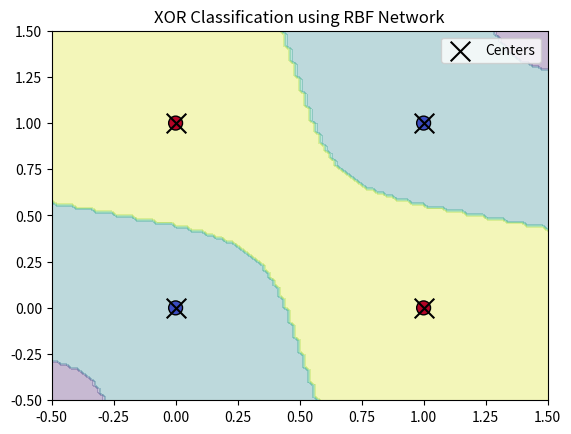

Python code for this plot: (Note: this script raises an exception after producing the figure.)
import numpy as np
import matplotlib.pyplot as plt

# Step 1: Define XOR Dataset
X = np.array([[0, 0], [0, 1], [1, 0], [1, 1]])
y = np.array([0, 1, 1, 0])  # XOR output

# Step 2: Define RBF Function
def rbf_function(x, c, sigma):
    return np.exp(-np.linalg.norm(x - c, axis=1) ** 2 / (2 * sigma ** 2))

# Step 3: Choose RBF Centers (Same as Input Points)
centers = X.copy()

# Step 4: Compute Sigma (Spread of RBFs)
distances = np.linalg.norm(centers[:, np.newaxis] - centers, axis=2)
sigma = np.mean(distances)

# Step 5: Compute RBF Activations for Training Data
H = np.array([rbf_function(X, c, sigma) for c in centers]).T

# Step 6: Compute Output Weights using Pseudo-Inverse
weights = np.linalg.pinv(H) @ y  # Moore-Penrose Pseudo-Inverse Solution
bias = np.mean(y - H @ weights)  # Compute Bias

# Print final weights and bias
print("Final Weights:", weights)
print("Final Bias:", bias)

# Step 7: Define Prediction Function
def predict(X_new):
    H_new = np.array([rbf_function(X_new, c, sigma) for c in centers]).T
    return np.round(H_new @ weights + bias)

# Step 8: Allow user to input XOR function for testing
def user_test():
    while True:
        try:
            x1 = float(input("Enter first input (0 or 1): "))
            x2 = float(input("Enter second input (0 or 1): "))
            if x1 not in [0, 1] or x2 not in [0, 1]:
                print("Invalid input. Please enter 0 or 1.")
                continue
            user_input = np.array([[x1, x2]])
            prediction = predict(user_input)
            print(f"Predicted Output: {int(prediction[0])}")
        except ValueError:
            print("Invalid input. Please enter numeric values.")

        cont = input("Do you want to test another input? (y/n): ")
        if cont.lower() != 'y':
            break

# Step 9: Test Predictions
y_pred = predict(X)
print("Predictions:", y_pred)
print("Actual:", y)

# Print the RBF equation
print("Equation: y = sum(w_i * phi_i(x)) + bias")

# Step 10: Plot Decision Boundary
def plot_decision_boundary():
    xx, yy = np.meshgrid(np.linspace(-0.5, 1.5, 100), np.linspace(-0.5, 1.5, 100))
    grid = np.c_[xx.ravel(), yy.ravel()]
    Z = predict(grid).reshape(xx.shape)
    
    plt.contourf(xx, yy, Z, alpha=0.3)
    plt.scatter(X[:, 0], X[:, 1], c=y, edgecolors='k', cmap='coolwarm', s=100)
    plt.scatter(centers[:, 0], centers[:, 1], marker='x', s=200, color='black', label='Centers')
    plt.legend()
    plt.title("XOR Classification using RBF Network")
    plt.show()

plot_decision_boundary()
user_test()


# [redacted]